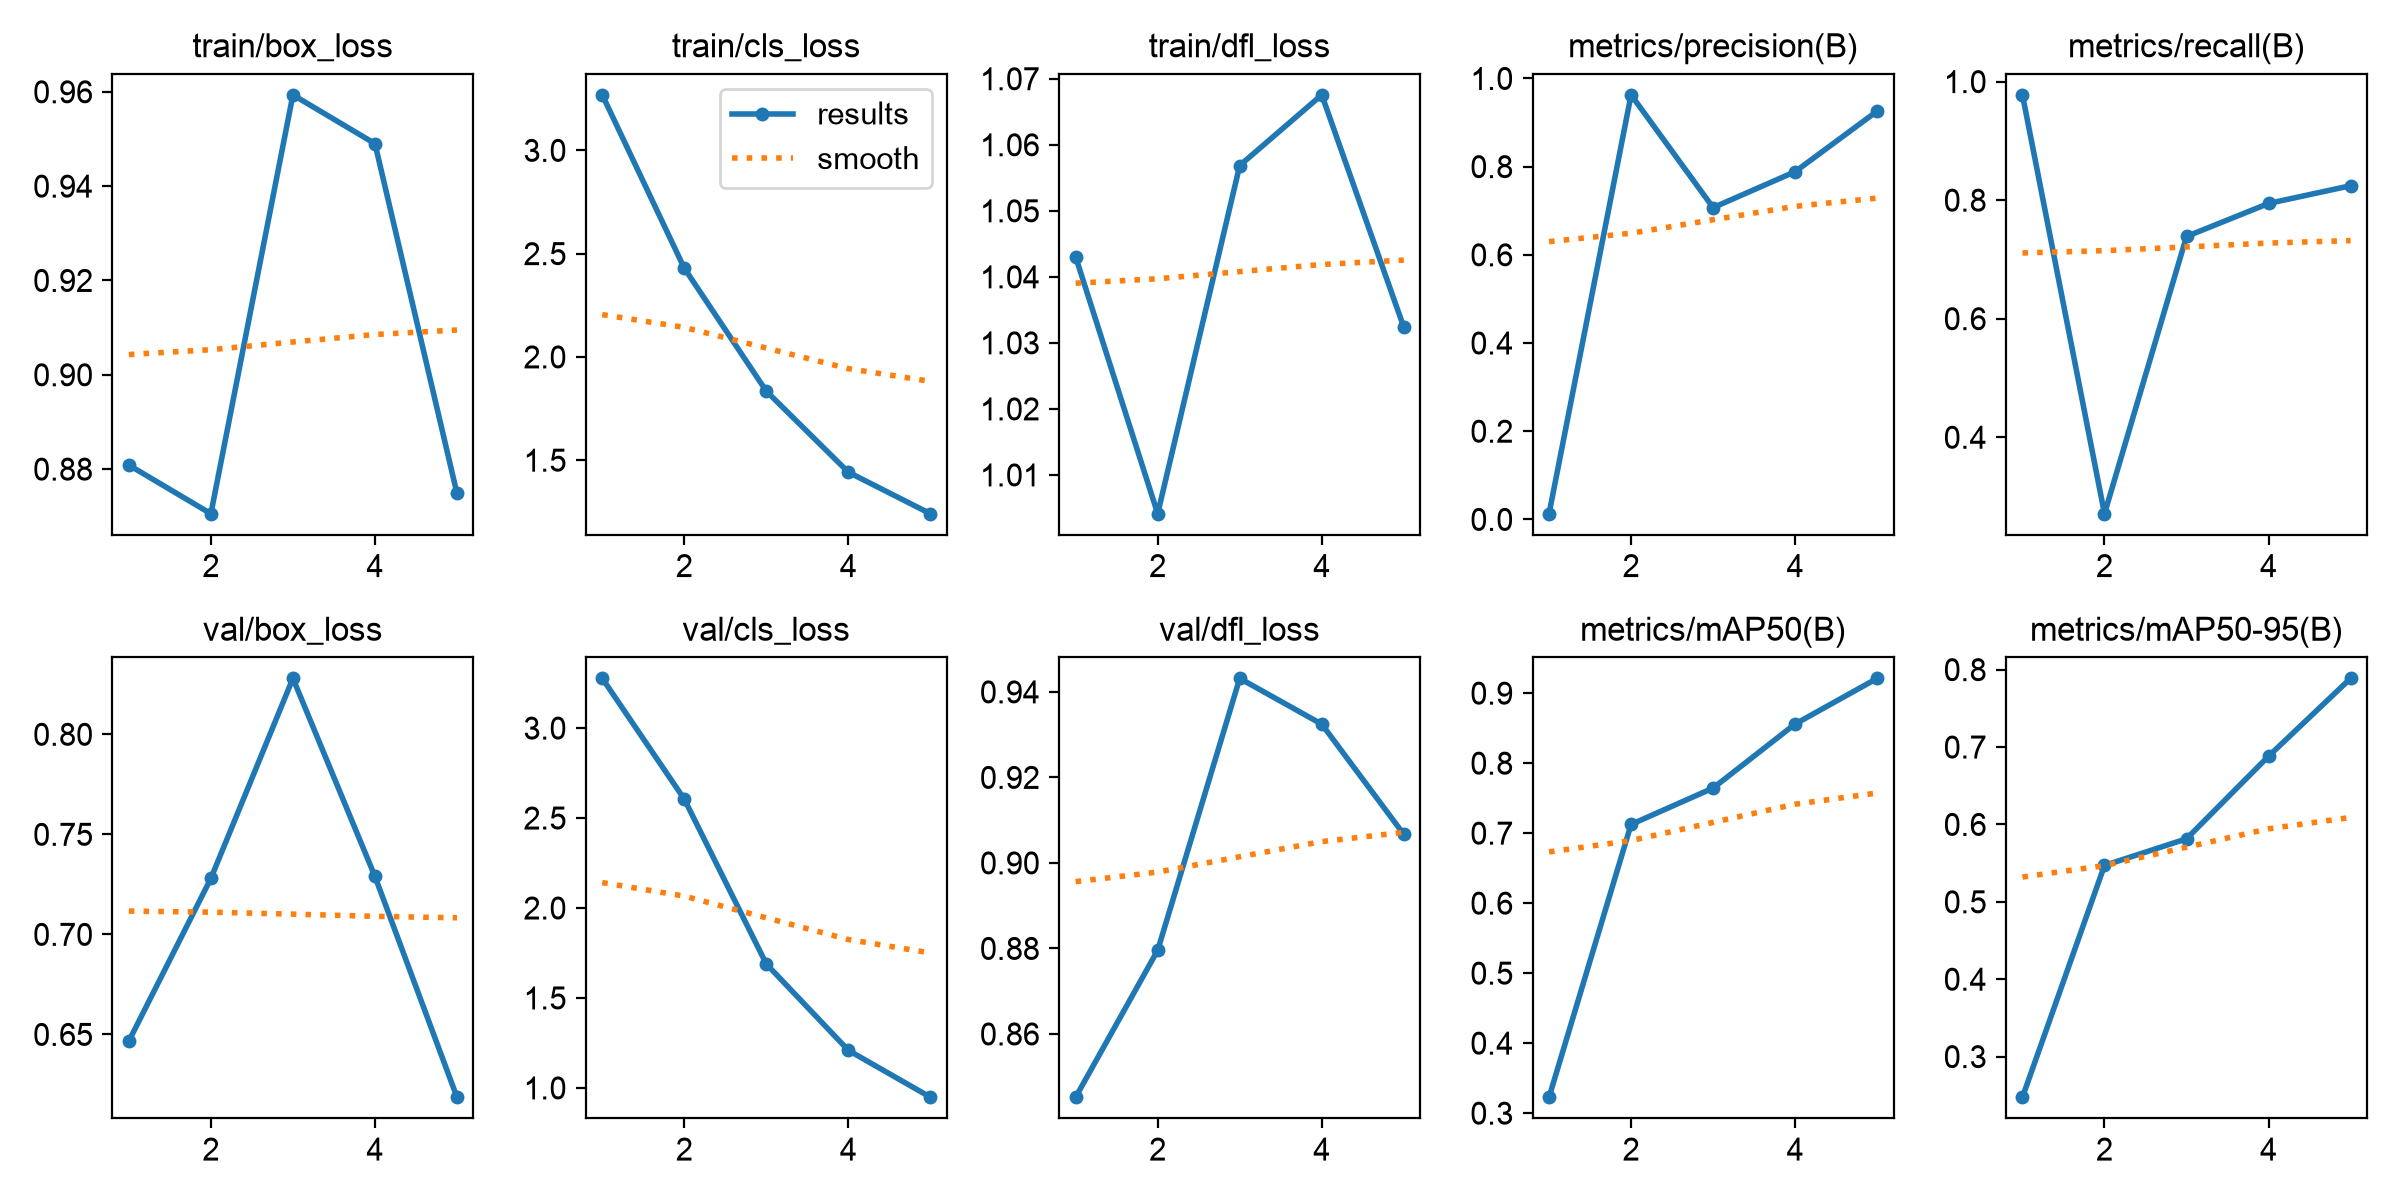

Source data for this figure (header and first rows):
epoch, time, train/box_loss, train/cls_loss, train/dfl_loss, metrics/precision(B), metrics/recall(B), metrics/mAP50(B), metrics/mAP50-95(B), val/box_loss, val/cls_loss, val/dfl_loss, lr/pg0, lr/pg1, lr/pg2
1, 30.73, 0.8809, 3.269, 1.043, 0.01293, 0.9776, 0.3228, 0.2476, 0.6467, 3.276, 0.8452, 0.0004644, 0.0004644, 0.0004644
2, 61.01, 0.8706, 2.43, 1.004, 0.9627, 0.271, 0.7125, 0.547, 0.728, 2.605, 0.8796, 0.0007545, 0.0007545, 0.0007545
3, 90.99, 0.9594, 1.834, 1.057, 0.707, 0.7388, 0.7644, 0.5815, 0.828, 1.689, 0.9432, 0.0008559, 0.0008559, 0.0008559
4, 120.8, 0.949, 1.442, 1.068, 0.7886, 0.7944, 0.856, 0.6882, 0.729, 1.209, 0.9325, 0.0005802, 0.0005802, 0.0005802
5, 150.6, 0.8749, 1.241, 1.032, 0.926, 0.8244, 0.9211, 0.7887, 0.6186, 0.9485, 0.9067, 0.0002972, 0.0002972, 0.0002972
